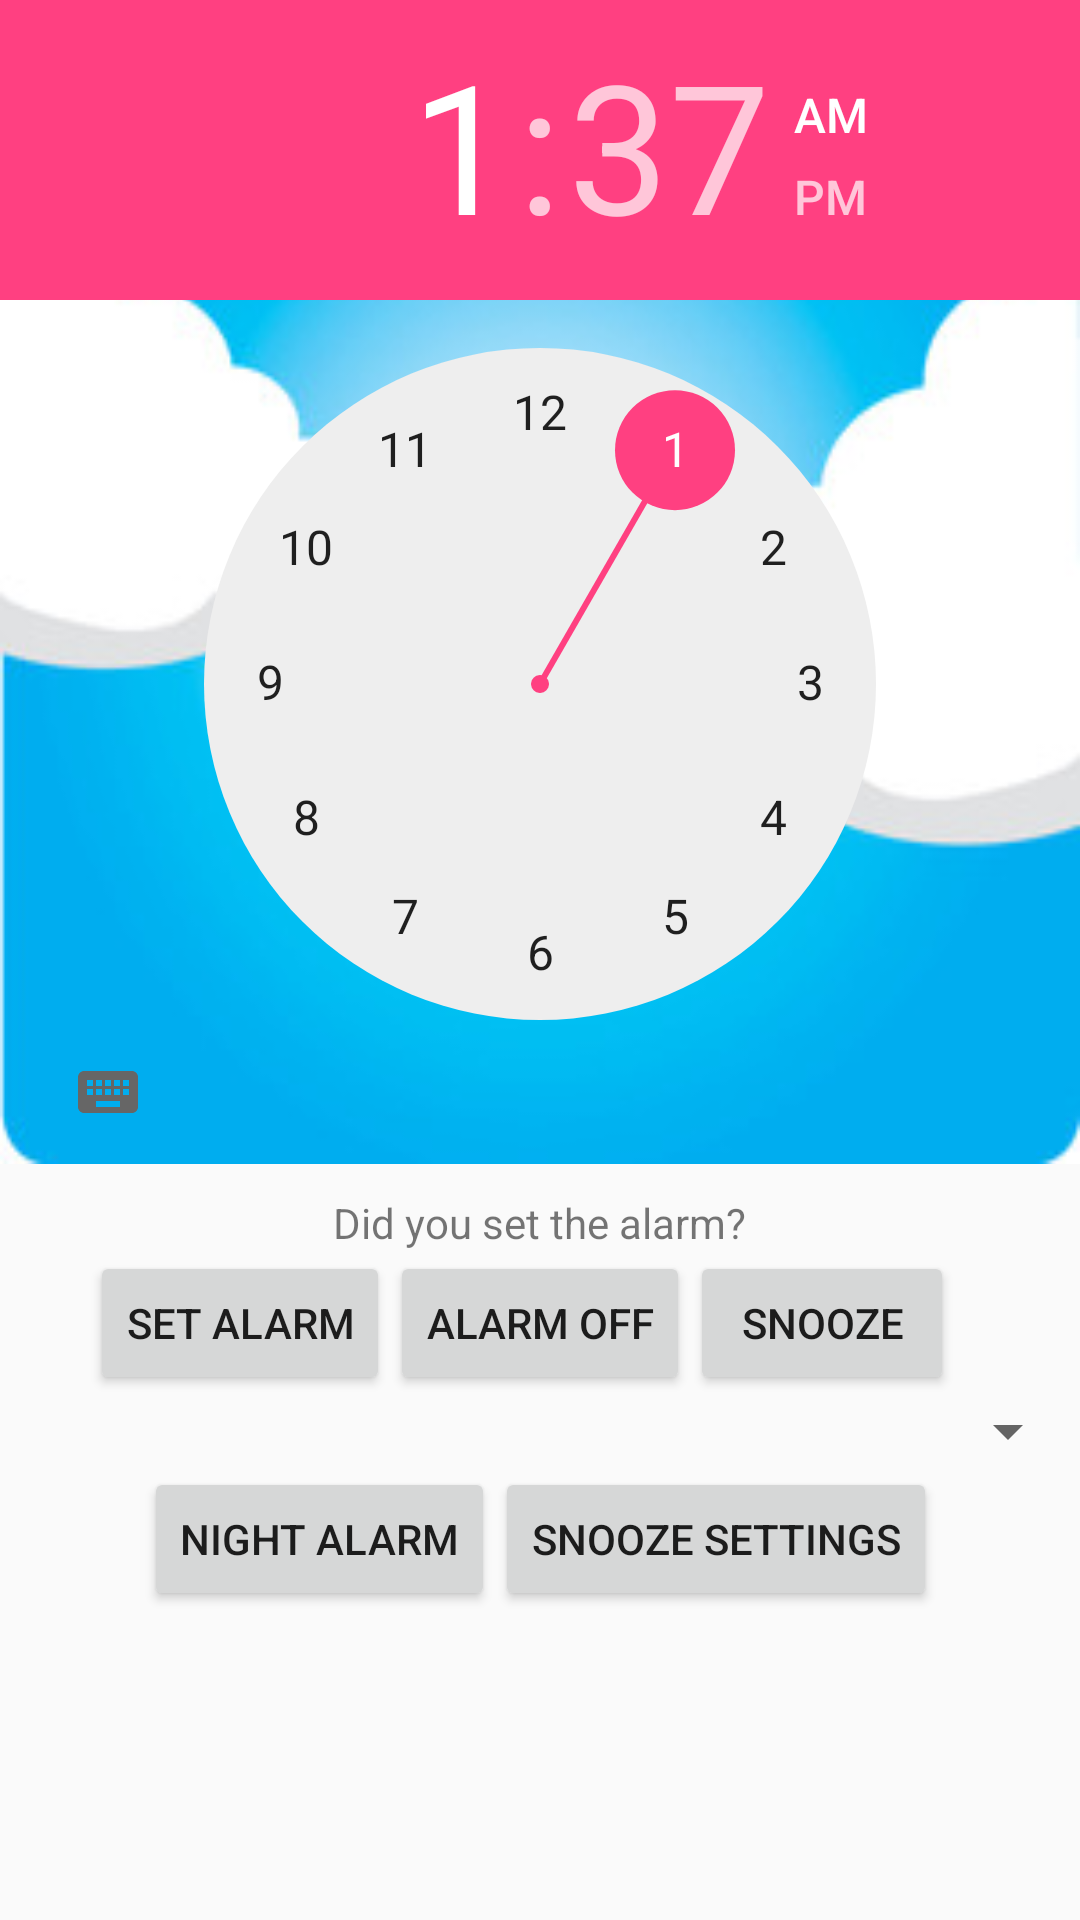

Layout XML and referenced resources for this Android screen:
<!-- AndroidManifest.xml: application theme AppTheme -->
<!-- res/layout/activity_main.xml -->
<?xml version="1.0" encoding="utf-8"?>
<RelativeLayout xmlns:android="http://schemas.android.com/apk/res/android"
android:layout_width="fill_parent"
android:layout_height="fill_parent"
android:orientation="vertical"
    android:fitsSystemWindows="true">

<TimePicker
    android:id="@+id/timePicker"
    android:layout_width="match_parent"
    android:layout_height="wrap_content"
    android:layout_below="@+id/toolbar2"
    android:layout_alignParentStart="true"
    android:background="@drawable/day_background"
    />

<TextView
        android:id="@+id/update_text"
        android:layout_width="wrap_content"
        android:layout_height="wrap_content"
        android:text="@string/str_isAlarmSet"
        android:layout_marginTop="10dp"
        android:layout_below="@+id/timePicker"
        android:layout_centerHorizontal="true" />

<Button
    android:id="@+id/alarm_on"
    android:layout_width="wrap_content"
    android:layout_height="wrap_content"
    android:text="@string/str_setAlarm"
    android:clickable="true"
    android:layout_below="@+id/update_text"
    android:layout_toStartOf="@+id/alarm_off" />

<Button
    android:id="@+id/alarm_off"
    android:layout_width="wrap_content"
    android:layout_height="wrap_content"
    android:text="@string/str_alarmOff"
    android:clickable="true"
    android:layout_below="@+id/update_text"
    android:layout_centerHorizontal="true" />

    <Button
        android:id="@+id/snooze_Button"
        android:layout_width="wrap_content"
        android:layout_height="wrap_content"
        android:layout_below="@+id/update_text"
        android:layout_toEndOf="@+id/alarm_off"
        android:text="Snooze" />

    <Spinner
        android:id="@+id/spinner"
        android:layout_width="fill_parent"
        android:layout_height="wrap_content"
        android:layout_below="@+id/alarm_off"
        android:layout_centerHorizontal="true" />

    <Button
        android:id="@+id/night_alarm"
        android:layout_width="wrap_content"
        android:layout_height="wrap_content"
        android:text="@string/str_nightAlarm"
        android:clickable="true"
        android:layout_marginStart="18dp"
        android:layout_below="@+id/spinner"
        android:layout_alignStart="@+id/alarm_on" />

    <Button
        android:id="@+id/Snooze_setting"
        android:layout_width="wrap_content"
        android:layout_height="wrap_content"
        android:layout_below="@+id/spinner"
        android:layout_toEndOf="@+id/night_alarm"
        android:clickable="true"
        android:text="Snooze Settings" />

    <ListView
        android:id="@+id/listView"
        android:layout_width="match_parent"
        android:layout_height="match_parent"
        android:layout_below="@+id/night_alarm"
        android:layout_centerHorizontal="true"
        android:dividerHeight="1dp"
        android:visibility="gone" />

</RelativeLayout>
<!-- resources referenced by this layout -->
<resources>
  <!-- drawable day_background: jpg bitmap (drawable, 16155 bytes) -->
  <string name="str_alarmOff">Alarm Off</string>
  <string name="str_isAlarmSet">Did you set the alarm?</string>
  <string name="str_nightAlarm">Night Alarm</string>
  <string name="str_setAlarm">Set Alarm</string>
  <style name="AppTheme" parent="Theme.AppCompat.Light.DarkActionBar">
          
          <item name="colorPrimary">@color/colorPrimary</item>
          <item name="colorPrimaryDark">@color/colorPrimaryDark</item>
          <item name="colorAccent">@color/colorAccent</item>
      </style>
  <color name="colorPrimary">#3F51B5</color>
  <color name="colorPrimaryDark">#303F9F</color>
  <color name="colorAccent">#FF4081</color>
</resources>
